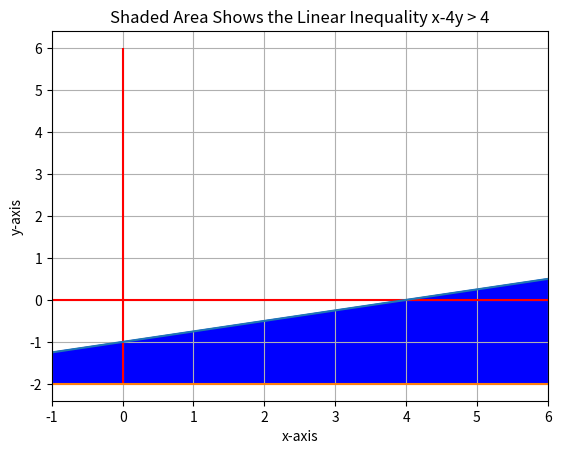
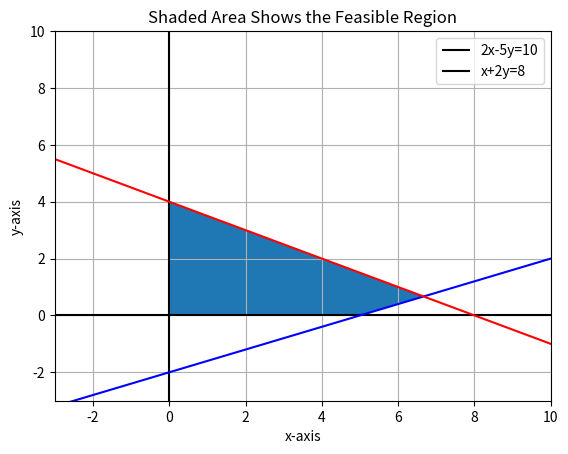
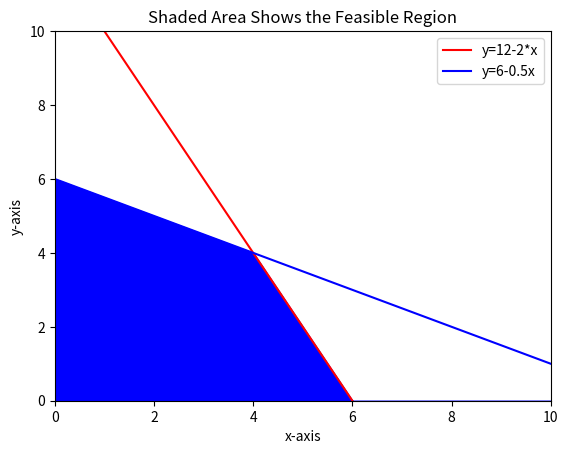

Python code for these plots, in order:
# Math for Modelers Session #3 Module #1


# Reading assignment:  Investigate the Canopy Doc Manager.  Review the portion 
# dealing with Matplolib.  Review the gallery and the code used.

# Module #1 objectives: 1) plot inequalities with Matplotlib, and 
# 2) demonstrate how to show feasible regions.

import matplotlib.pyplot 
from matplotlib.pyplot import *
import numpy 
from numpy import arange

# The first example will be from Lial Chapter 3 Section 3.1 Example 2.
# A graph of the inequality x - 4y > 4 will be shown. The first step is
# to generate a range of values for x. Then compute values for y.  This
# section will use arange() in place of linspace().  This function will
# generate a list of equally spaced values using the specified interval 0.1.
# It is inclusive of -2 and exclusive of 6.1.  We use 6.1 to insure inclusion
# of 6.0 in the resulting array x.

# Whenever a question arises about a function such as arange, the interpreter
# may be used to find additional information.  Enter arange? into the 
# interpreter to see how this works.

x= arange(-2,6.1,0.1)
y= -1.0 + x/4.0


# Plot limits must be set for the graph.

xlim(-1,6)

# Plot axes must be specified.  Setting the grid is optional. 

xlabel('x-axis')
ylabel('y-axis')
hlines(0,-2,6,color='r')
vlines(0,-2,6,color='r')
grid(True)

# Data points are plotted using variable z to define a boundary for the
# filled area.  z is a list with the same dimension as x and y.  It provides a
# lower boundary for the plot so that the region can be filled.  

plot(x,y)
z= -2.0 + 0.0*x
plot(x,z)

# Region is filled to show the region.  fill_between() will fill between two
# lines.  It is difficult to use with irregular polygons.

fill_between(x,y,z, color= 'b')
title ('Shaded Area Shows the Linear Inequality x-4y > 4')
show()

# The next example shows how to plot a feasible region.  Refer to 
# Lial Section 3.1 Example 5.  This involves four inequalities;
# 2x-5y <= 10, x+2y <= 8, x >= 0, and y >= 0.  The steps are similar
# to what was shown above. figure() separates the two plots

figure()
x= arange(-3,10.1,0.1)
y= arange(-3,10.1,0.1)
y1= 0.4*x-2.0
y2= 4.0-0.5*x

xlim(-3,10)
ylim(-3,10)
hlines(0,-3,10,color='k')
vlines(0,-3,10,color='k')
grid(True)

xlabel('x-axis')
ylabel('y-axis')
title ('Shaded Area Shows the Feasible Region')

plot(x,y1,color='b')
plot(x,y2,color='r')
legend(['2x-5y=10','x+2y=8'])

# The simplest approach for filling a polygon is to locate the
# corner points. Matplotlib will fill within these points.

x= [0.0, 0.0, 6.67,5.0]
y= [0.0, 4.0, .67, 0.0]
fill(x,y)
show()

# Exercise: Refer to Lial Section 3.1 page 118. Write the code to reproduce
# Figure 10.  Compare your code and the resulting plot to the answer sheet.

figure()
x= arange(0,10.1,0.1)
y1= 12.0 - 2.0*x
y2= 6.0 - 0.5*x
xlim(0,10)
ylim(0,10)
xlabel('x-axis')
ylabel('y-axis')
plot(x,y1, c='r', label='y=12-2x')
plot(x,y2, c='b', label='y=6-0.5x')
legend(['y=12-2*x','y=6-0.5x'],loc='best')
fill_between(x,y2,where=(y2<=y1), color= 'b')
fill_between(x,y1,where=(y1<=y2), color= 'b')
title ('Shaded Area Shows the Feasible Region')
show()